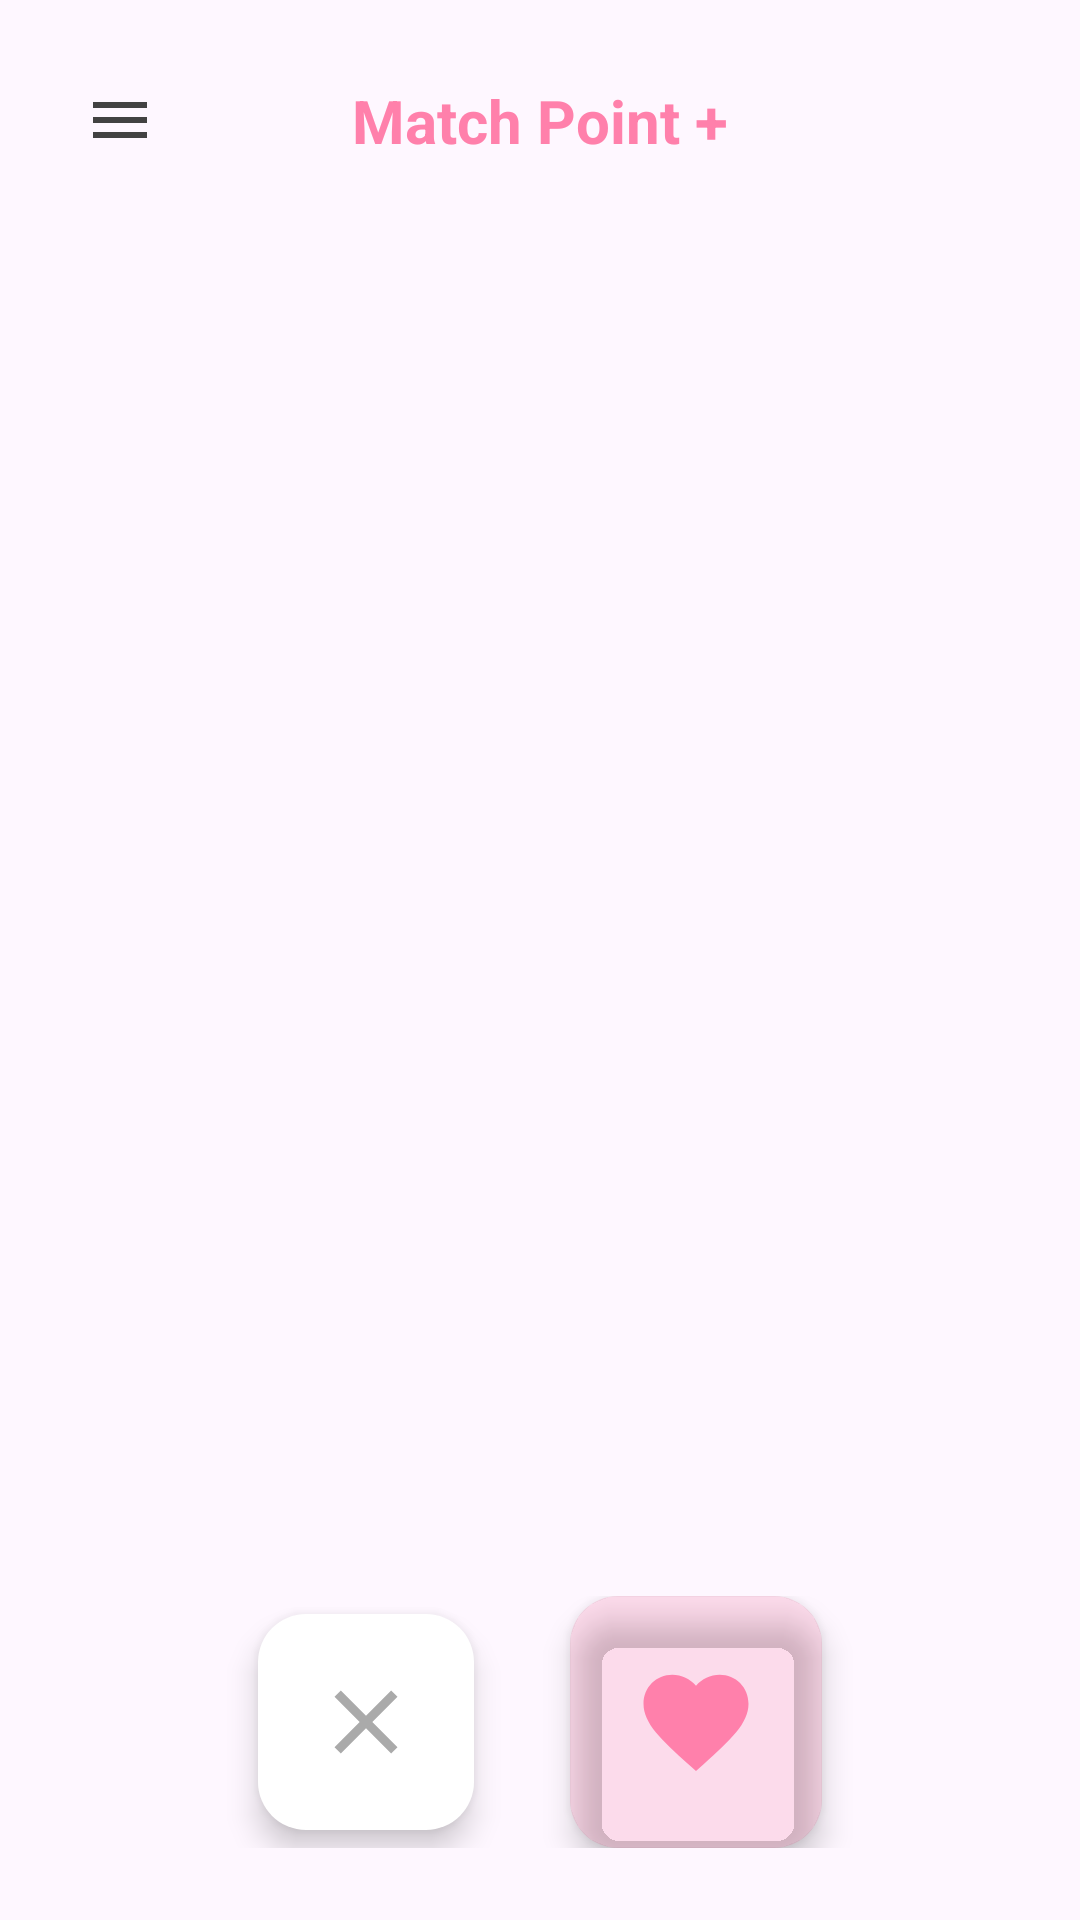

This screen was rendered from an Android layout file. Write that file and the resources it references.
<!-- AndroidManifest.xml: application theme Theme.MatchPointPlus -->
<!-- res/layout/activity_matches.xml -->
<?xml version="1.0" encoding="utf-8"?>
<androidx.drawerlayout.widget.DrawerLayout xmlns:android="http://schemas.android.com/apk/res/android"
    xmlns:app="http://schemas.android.com/apk/res-auto"
    android:id="@+id/drawerLayout"
    android:layout_width="match_parent"
    android:layout_height="match_parent">

    <androidx.constraintlayout.widget.ConstraintLayout
        android:layout_width="match_parent"
        android:layout_height="match_parent"
        android:background="?attr/colorSurface">

        <ImageButton
            android:id="@+id/menuButton"
            android:layout_width="48dp"
            android:layout_height="48dp"
            android:layout_margin="16dp"
            android:background="?attr/selectableItemBackgroundBorderless"
            android:src="@drawable/ic_menu"
            app:layout_constraintStart_toStartOf="parent"
            app:layout_constraintTop_toTopOf="parent"
            app:tint="@color/on_surface" />

        <TextView
            android:layout_width="wrap_content"
            android:layout_height="wrap_content"
            android:text="Match Point +"
            android:textColor="@color/primary"
            android:textSize="20sp"
            android:textStyle="bold"
            app:layout_constraintBottom_toBottomOf="@id/menuButton"
            app:layout_constraintEnd_toEndOf="parent"
            app:layout_constraintStart_toStartOf="parent"
            app:layout_constraintTop_toTopOf="@id/menuButton" />

        <androidx.viewpager2.widget.ViewPager2
            android:id="@+id/viewPager"
            android:layout_width="match_parent"
            android:layout_height="0dp"
            android:layout_marginTop="8dp"
            app:layout_constraintBottom_toTopOf="@+id/controlsLayout"
            app:layout_constraintTop_toBottomOf="@id/menuButton" />

        <LinearLayout
            android:id="@+id/controlsLayout"
            android:layout_width="match_parent"
            android:layout_height="wrap_content"
            android:gravity="center"
            android:orientation="horizontal"
            android:padding="24dp"
            app:layout_constraintBottom_toBottomOf="parent">

            <com.google.android.material.floatingactionbutton.FloatingActionButton
                android:id="@+id/passButton"
                android:layout_width="wrap_content"
                android:layout_height="wrap_content"
                android:layout_marginEnd="32dp"
                android:src="@drawable/ic_x"
                app:backgroundTint="@android:color/white"
                app:fabCustomSize="72dp"
                app:maxImageSize="36dp"
                app:tint="@android:color/darker_gray" />

            <com.google.android.material.floatingactionbutton.FloatingActionButton
                android:id="@+id/likeButton"
                android:layout_width="wrap_content"
                android:layout_height="wrap_content"
                android:src="@drawable/ic_heart"
                app:backgroundTint="#20E91E63"
                app:fabCustomSize="84dp"
                app:maxImageSize="42dp"
                app:strokeColor="@color/primary"
                app:strokeWidth="2dp"
                app:tint="@color/primary" />

        </LinearLayout>

        <TextView
            android:id="@+id/emptyStateTextView"
            android:layout_width="wrap_content"
            android:layout_height="wrap_content"
            android:gravity="center"
            android:text="@string/no_matches"
            android:textSize="24sp"
            android:textStyle="bold"
            android:visibility="gone"
            app:layout_constraintBottom_toBottomOf="parent"
            app:layout_constraintEnd_toEndOf="parent"
            app:layout_constraintStart_toStartOf="parent"
            app:layout_constraintTop_toTopOf="parent" />

    </androidx.constraintlayout.widget.ConstraintLayout>

    <com.google.android.material.navigation.NavigationView
        android:id="@+id/navigationView"
        android:layout_width="wrap_content"
        android:layout_height="match_parent"
        android:layout_gravity="start"
        app:headerLayout="@layout/nav_header"
        app:menu="@menu/nav_menu" />

</androidx.drawerlayout.widget.DrawerLayout>
<!-- res/layout/nav_header.xml (included above) -->
<?xml version="1.0" encoding="utf-8"?>
<LinearLayout xmlns:android="http://schemas.android.com/apk/res/android"
    android:layout_width="match_parent"
    android:layout_height="180dp"
    android:background="@color/primary"
    android:gravity="bottom"
    android:orientation="vertical"
    android:padding="16dp"
    android:theme="@style/ThemeOverlay.AppCompat.Dark">

    <ImageView
        android:layout_width="64dp"
        android:layout_height="64dp"
        android:src="@mipmap/ic_launcher_round" />

    <TextView
        android:layout_width="match_parent"
        android:layout_height="wrap_content"
        android:layout_marginTop="8dp"
        android:text="Match Point Plus"
        android:textAppearance="@style/TextAppearance.AppCompat.Body1"
        android:textStyle="bold" />

    <TextView
        android:layout_width="wrap_content"
        android:layout_height="wrap_content"
        android:text="מצא את השידוך המושלם שלך" />

</LinearLayout>
<!-- resources referenced by this layout -->
<resources>
  <color name="on_surface">#424242</color>
  <color name="primary">#FF80AB</color>
  <!-- drawable ic_heart (drawable) -->
  <?xml version="1.0" encoding="utf-8"?>
  <vector xmlns:android="http://schemas.android.com/apk/res/android"
      android:width="24dp"
      android:height="24dp"
      android:viewportWidth="24"
      android:viewportHeight="24">
      <path
          android:fillColor="#FF0000"
          android:pathData="M12,21.35L10.55,20.03C5.4,15.36 2,12.27 2,8.5C2,5.41 4.41,3 7.5,3C9.24,3 10.91,3.81 12,5.08C13.09,3.81 14.76,3 16.5,3C19.59,3 22,5.41 22,8.5C22,12.27 18.6,15.36 13.45,20.03L12,21.35Z" />
  </vector>
  <!-- drawable ic_menu (drawable) -->
  <?xml version="1.0" encoding="utf-8"?>
  <vector xmlns:android="http://schemas.android.com/apk/res/android"
      android:width="24dp"
      android:height="24dp"
      android:viewportWidth="24"
      android:viewportHeight="24">
      <path
          android:fillColor="#000000"
          android:pathData="M3,18h18v-2H3V18zM3,13h18v-2H3V13zM3,6v2h18V6H3z" />
  </vector>
  <!-- drawable ic_x (drawable) -->
  <?xml version="1.0" encoding="utf-8"?>
  <vector xmlns:android="http://schemas.android.com/apk/res/android"
      android:width="24dp"
      android:height="24dp"
      android:viewportWidth="24"
      android:viewportHeight="24">
      <path
          android:fillColor="#FF0000"
          android:pathData="M19,6.41L17.59,5L12,10.59L6.41,5L5,6.41L10.59,12L5,17.59L6.41,19L12,13.41L17.59,19L19,17.59L13.41,12L19,6.41Z" />
  </vector>
  <string name="no_matches">זה הכל לעכשיו!</string>
  <style name="Theme.MatchPointPlus" parent="Theme.Material3.DayNight.NoActionBar">
          
          <item name="colorPrimary">@color/primary</item>
          <item name="colorPrimaryVariant">@color/primary_dark</item>
          <item name="colorSecondary">@color/secondary</item>
          <item name="android:windowBackground">@color/background_light</item>
          
          
          <item name="android:statusBarColor">@color/background_light</item>
          <item name="android:windowLightStatusBar">true</item>
          
          
          <item name="shapeAppearanceSmallComponent">@style/ShapeAppearance.MatchPoint.Small</item>
          <item name="shapeAppearanceMediumComponent">@style/ShapeAppearance.MatchPoint.Medium</item>
      </style>
  <color name="primary_dark">#F50057</color>
  <color name="secondary">#80DEEA</color>
  <color name="background_light">#FFF5F8</color>
  <style name="ShapeAppearance.MatchPoint.Small" parent="ShapeAppearance.Material3.SmallComponent">
          <item name="cornerSize">12dp</item>
      </style>
  <style name="ShapeAppearance.MatchPoint.Medium" parent="ShapeAppearance.Material3.MediumComponent">
          <item name="cornerSize">24dp</item>
      </style>
</resources>
